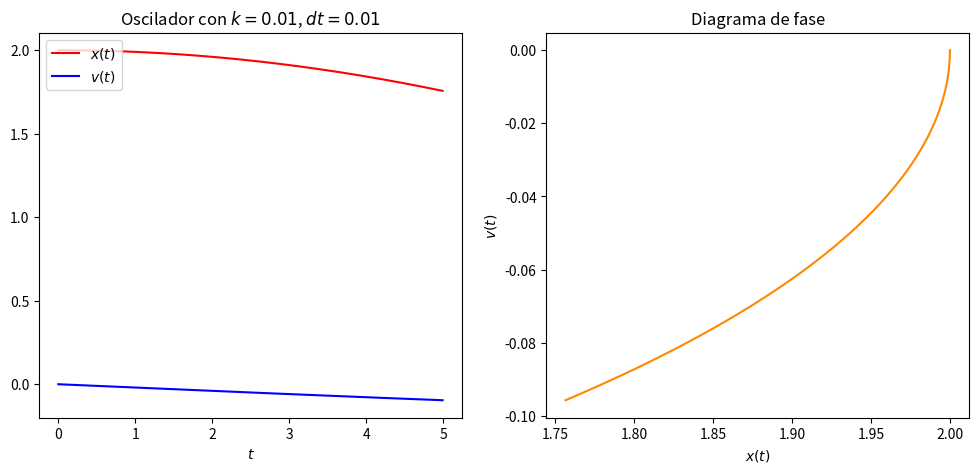
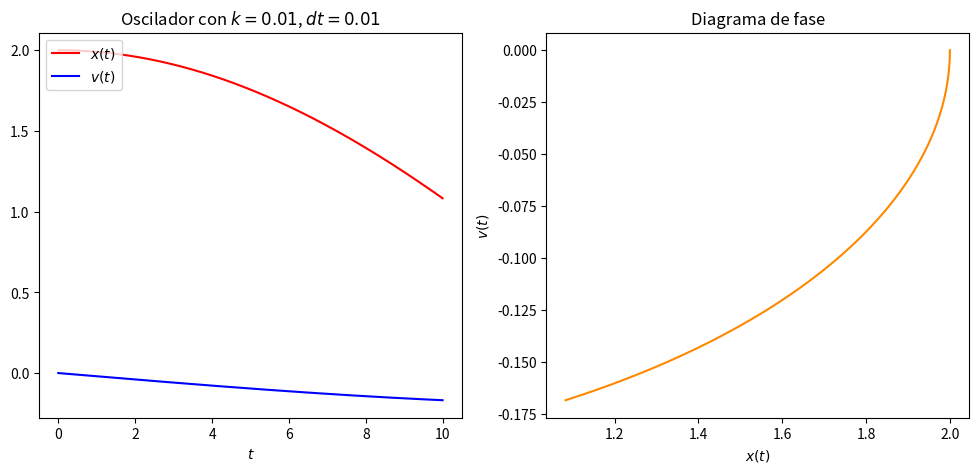
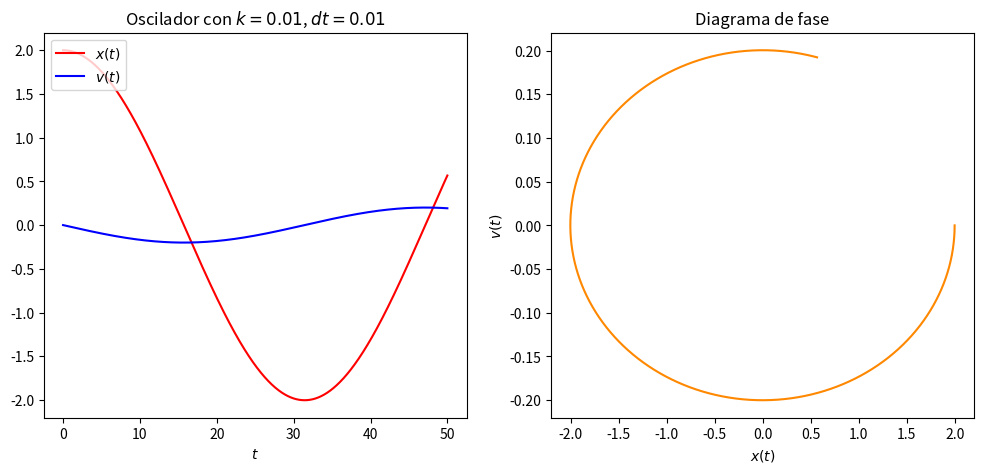
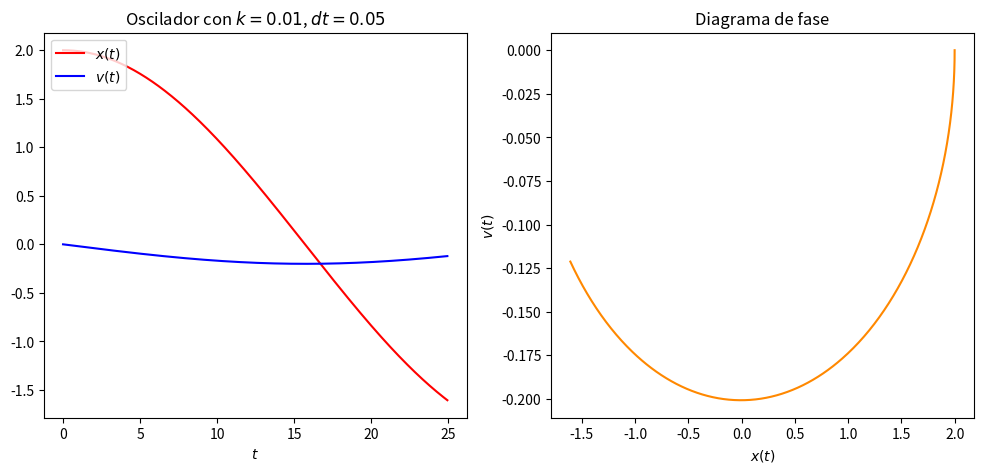
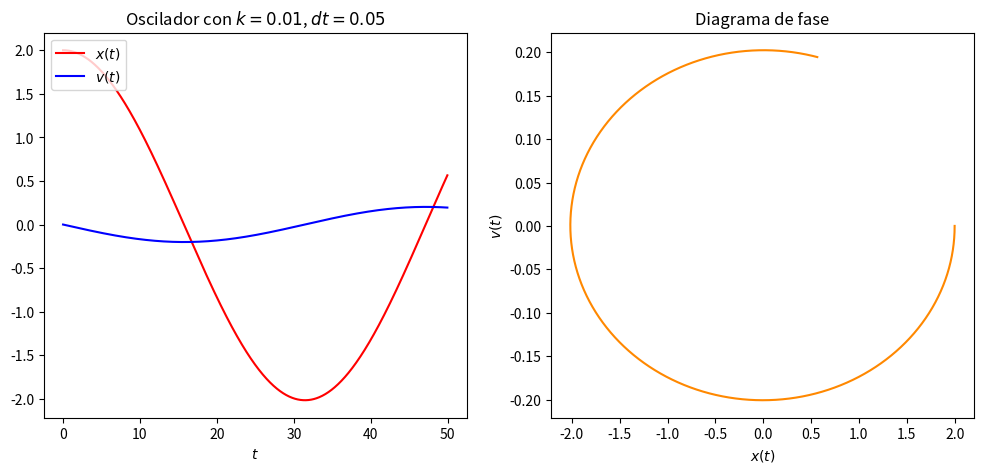
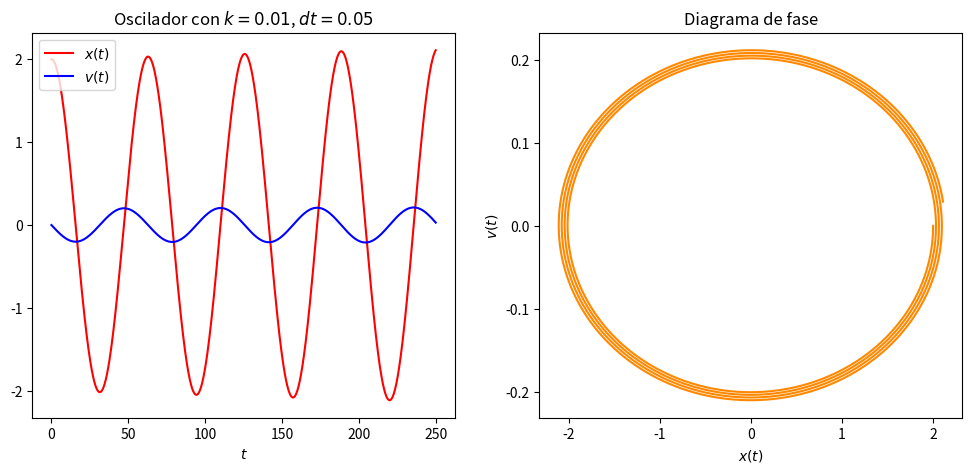
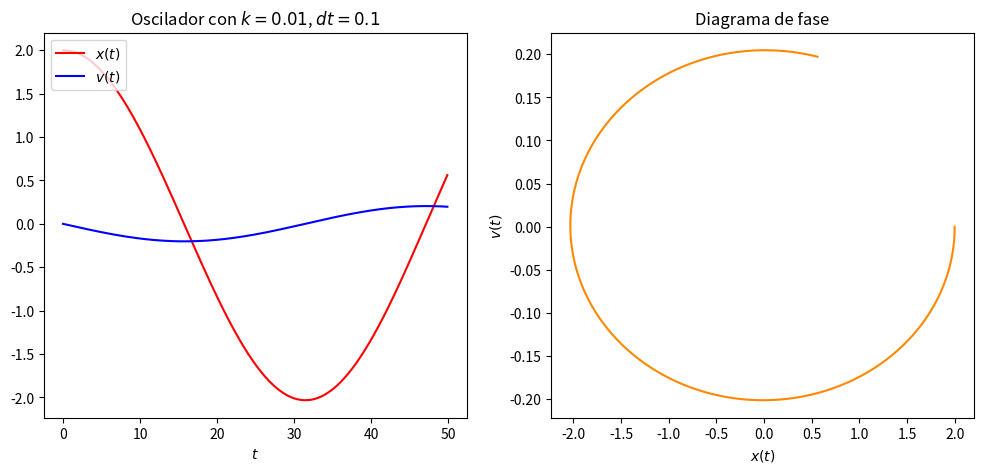
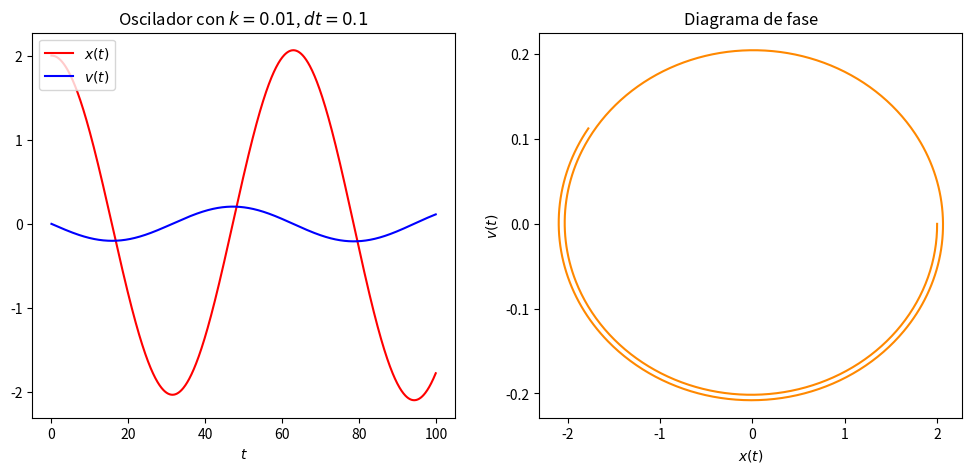
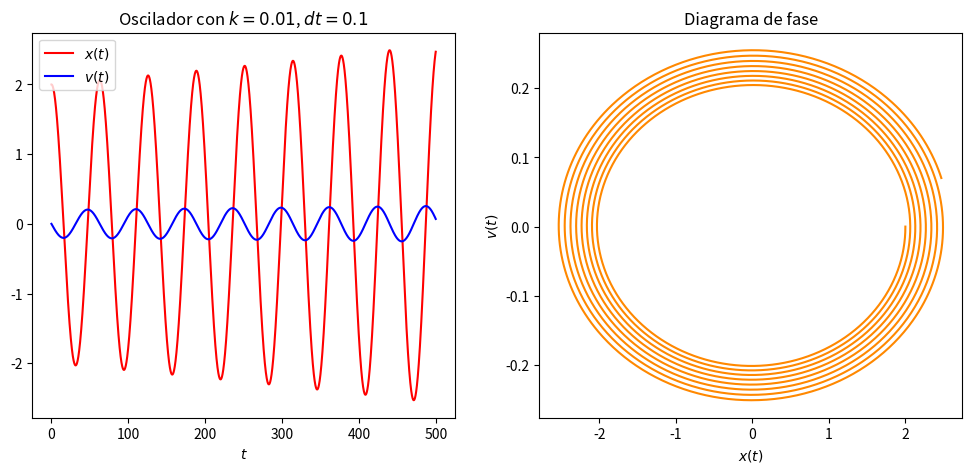
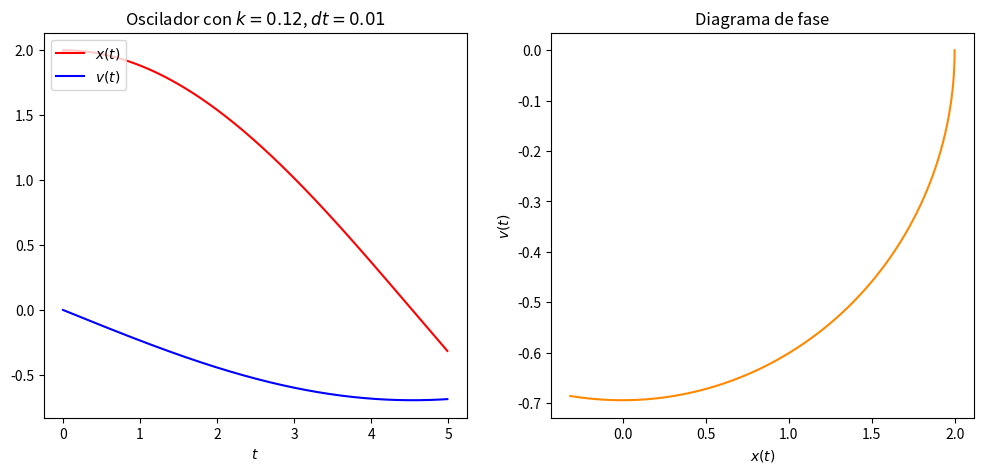
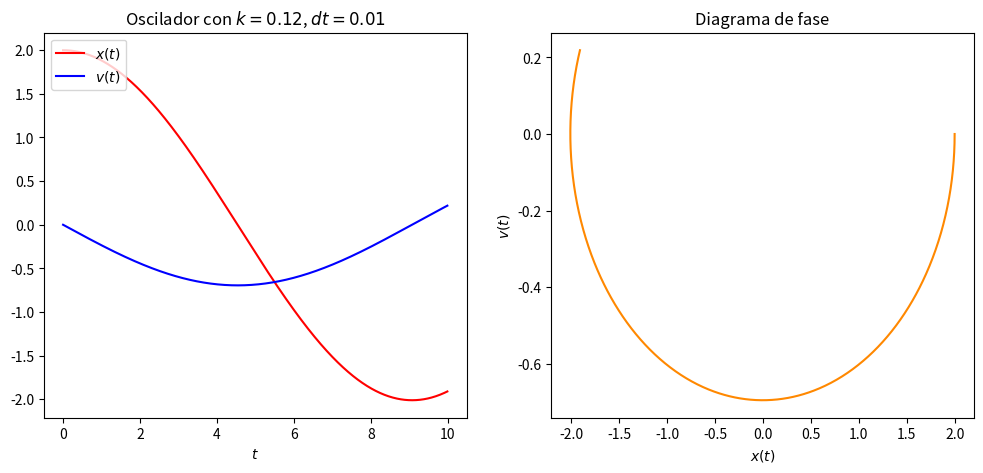
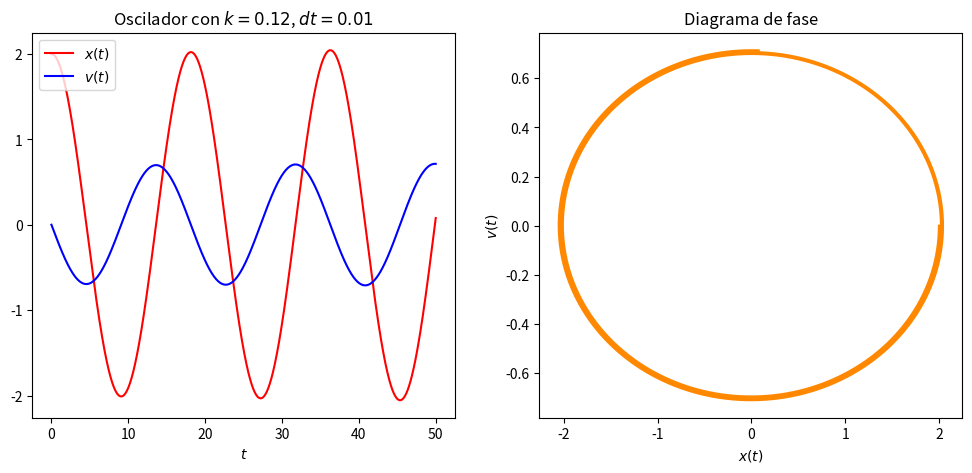
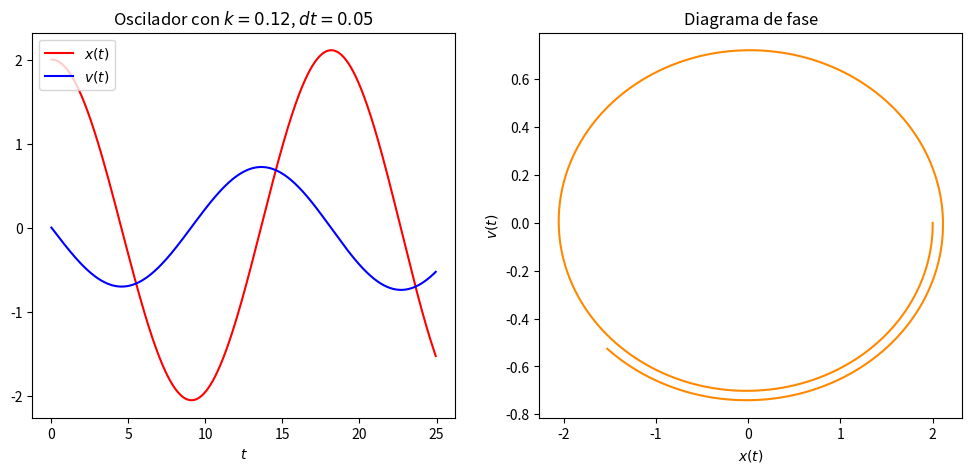
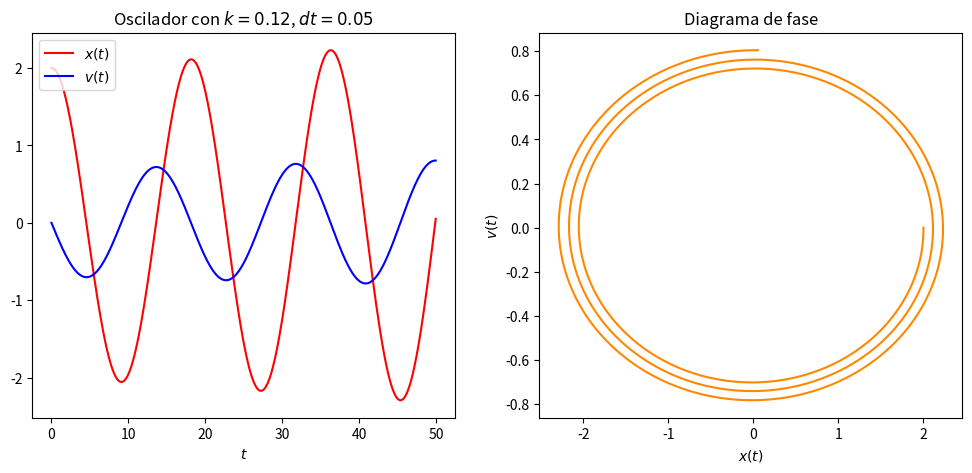
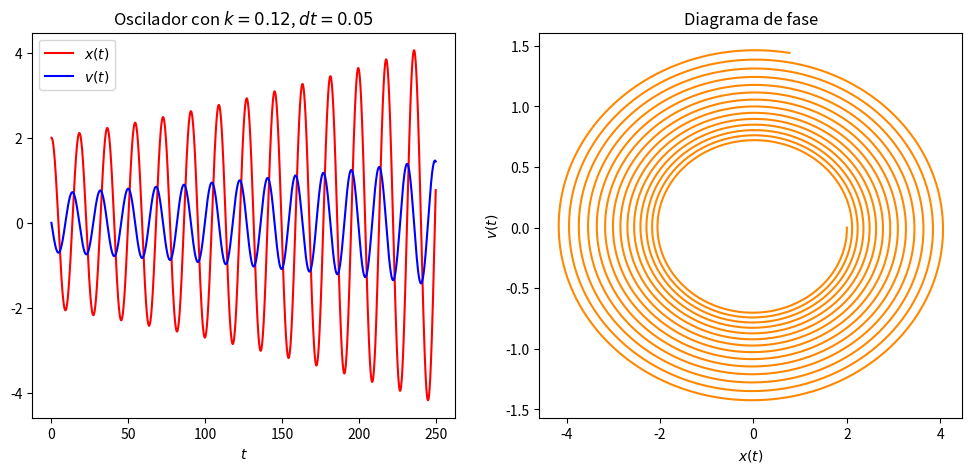
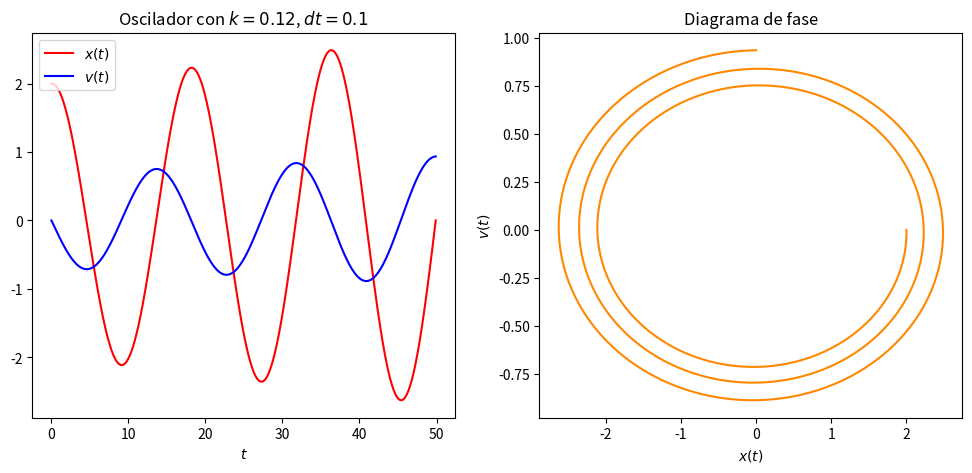

Here is the Python script that generated these plots, in order:
# -*- coding: utf-8 -*-
"""
Created on Thu Nov 21 18:54:54 2024

@author: celso
"""

import numpy as np
import matplotlib.pyplot as plt

# Definición de la ecuación diferencial para el oscilador armónico
def harmonic_eq(x, t, k):
    return x[1], -k * x[0]

# Método de Euler para resolver el sistema
def euler_2var(x, func, t, k, dt):
    y = func(x, t, k)
    return x[0] + dt * y[0], x[1] + dt * y[1]

# Función para calcular y graficar resultados
def calc_plot2var(method, equation, k, dt, n_steps):
    t = np.arange(0, n_steps * dt, dt)  # Vector de tiempo
    x = np.zeros((n_steps, 2))  # Inicializar matriz de resultados
    x[0][0] = 2.0  # Posición inicial
    
    # Iterar usando el método numérico
    for i in range(n_steps - 1):
        x[i + 1] = method(x[i], harmonic_eq, t[i], k, dt)
    
    # Graficar posición y velocidad en el tiempo
    fig = plt.figure(figsize=(12, 5))
    axes = fig.add_subplot(1, 2, 1)
    axes.plot(t, x[:, 0], 'r', label="$x(t)$")  # Posición
    axes.plot(t, x[:, 1], 'b', label="$v(t)$")  # Velocidad
    axes.set_xlabel("$t$")
    axes.set_title(f"Oscilador con $k={k}$, $dt={dt}$")
    plt.legend(loc='upper left')
    
    # Graficar diagrama de fase
    axes = fig.add_subplot(1, 2, 2)
    axes.plot(x[:, 0], x[:, 1], '#ff8800')
    axes.set_xlabel("$x(t)$")
    axes.set_ylabel("$v(t)$")
    axes.set_title("Diagrama de fase")
    plt.show()

# Parámetros de la tarea
k_ranges = {
    "cercano a 0": np.linspace(0.01, 1, 10),
    "entre 1 y 25": np.linspace(1, 25, 10),
    "entre 30 y 200": np.linspace(30, 200, 10)
}

dt_values = [0.01, 0.05, 0.1]  # Tamaño de la partición
n_steps_values = [500, 1000, 5000]  # Número de pasos

# Ejecutar simulaciones para los diferentes valores de k, dt y n_steps
if __name__ == "__main__":
    for k_range_name, k_values in k_ranges.items():
        print(f"Rango de k: {k_range_name}")
        for k in k_values:
            for dt in dt_values:
                for n_steps in n_steps_values:
                    print(f"Simulación con k={k:.2f}, dt={dt}, n_steps={n_steps}")
                    calc_plot2var(euler_2var, harmonic_eq, k, dt, n_steps)
